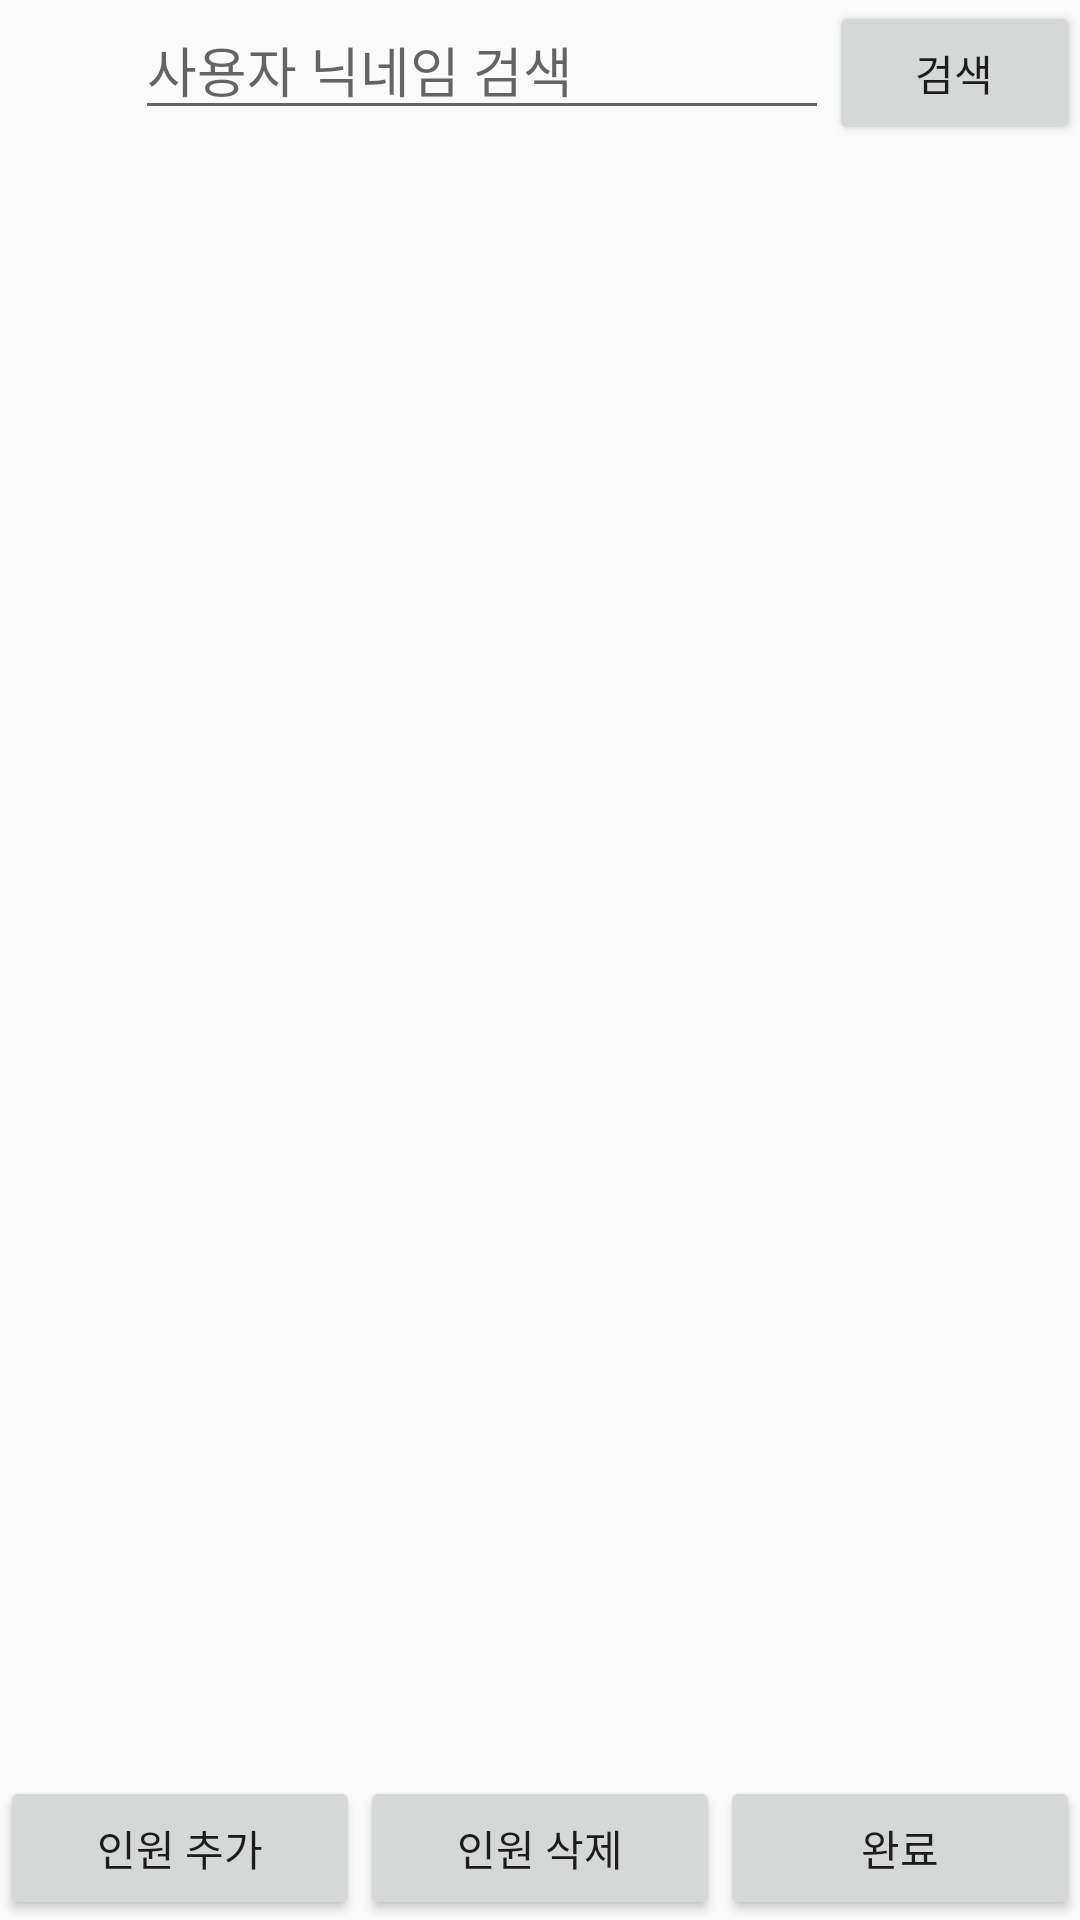

Write the Android layout XML for this screen, with the resource values it uses.
<!-- AndroidManifest.xml: application theme AppTheme -->
<!-- res/layout/add_user.xml -->
<?xml version="1.0" encoding="utf-8"?>
<LinearLayout xmlns:android="http://schemas.android.com/apk/res/android"
    xmlns:tools="http://schemas.android.com/tools"
    android:layout_width="match_parent"
    android:layout_height="match_parent"
    android:orientation="vertical"
    tools:context=".MainActivity"
    >
    <LinearLayout
        android:orientation="horizontal"
        android:layout_width="match_parent"
        android:layout_height="wrap_content"
        >
        <ImageView
            android:id="@+id/person_4"
            android:layout_width="35dp"
            android:layout_height="35dp"
            android:layout_marginLeft="10dp"
            android:src="@drawable/ic_search" />
        <EditText
            android:layout_width="wrap_content"
            android:layout_height="wrap_content"
            android:layout_weight="1"
            android:id="@+id/newitem"
            android:hint="사용자 닉네임 검색"
            android:focusable="true"
            android:focusableInTouchMode="true"/>
        <Button
            android:text="검색"
            android:layout_width="2dp"
            android:layout_height="wrap_content"
            android:layout_weight="1"
            android:id="@+id/btn_search"
            />
            />
    </LinearLayout>

    <ListView
        android:id="@+id/listView"
        android:layout_width="match_parent"
        android:layout_height="0dip"
        android:layout_weight="1" />
    <LinearLayout
        android:orientation="horizontal"
        android:layout_width="match_parent"
        android:layout_height="wrap_content">
        <Button
            android:text="인원 추가"
            android:layout_width="wrap_content"
            android:layout_height="wrap_content"
            android:layout_weight="1"
            android:id="@+id/btn_userAdd"
            />

        <Button
            android:text="인원 삭제"
            android:layout_width="wrap_content"
            android:layout_height="wrap_content"
            android:layout_weight="1"
            android:id="@+id/btn_userDelete"
            />
        <Button
            android:text="완료"
            android:layout_width="wrap_content"
            android:layout_height="wrap_content"
            android:layout_weight="1"
            android:id="@+id/btn_finish"
            />
    </LinearLayout>
</LinearLayout>
<!-- resources referenced by this layout -->
<resources>
  <style name="AppTheme" parent="Theme.AppCompat.Light.DarkActionBar">
          
          <item name="colorPrimary">#666666</item>
          <item name="colorPrimaryDark">#FFF</item>
          <item name="colorAccent">@color/colorAccent</item>
      </style>
  <!-- not gathered from this repository: default colours our renderer supplied (Android Studio template values) -->
  <color name="colorAccent">#FF03DAC5</color>
</resources>
